Dataset: data (GitHub, Leechion/SwinTransCT). Classes: full dose, low dose.

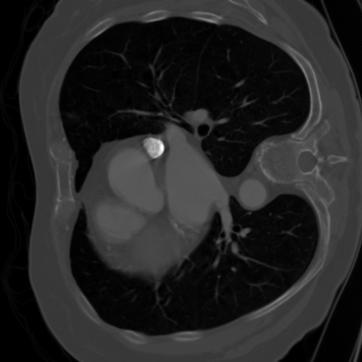
Label: full dose

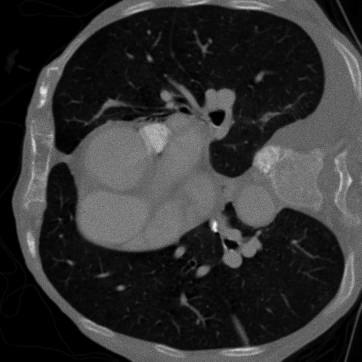
Label: low dose

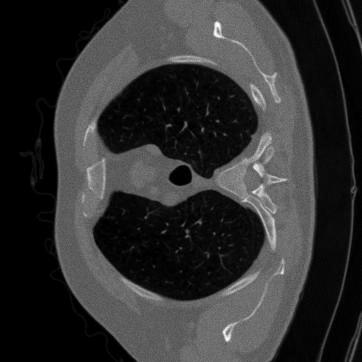
Label: low dose

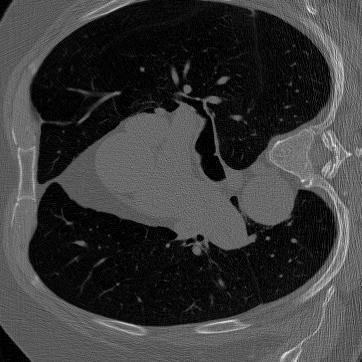
Label: full dose

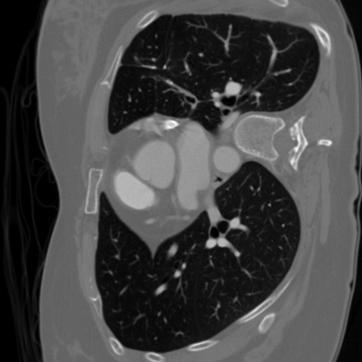
Label: full dose

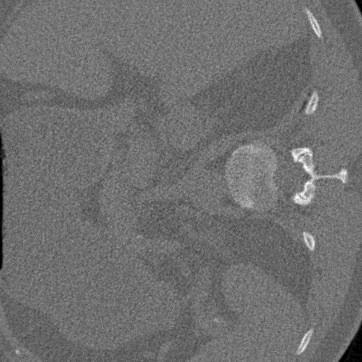
Label: low dose
